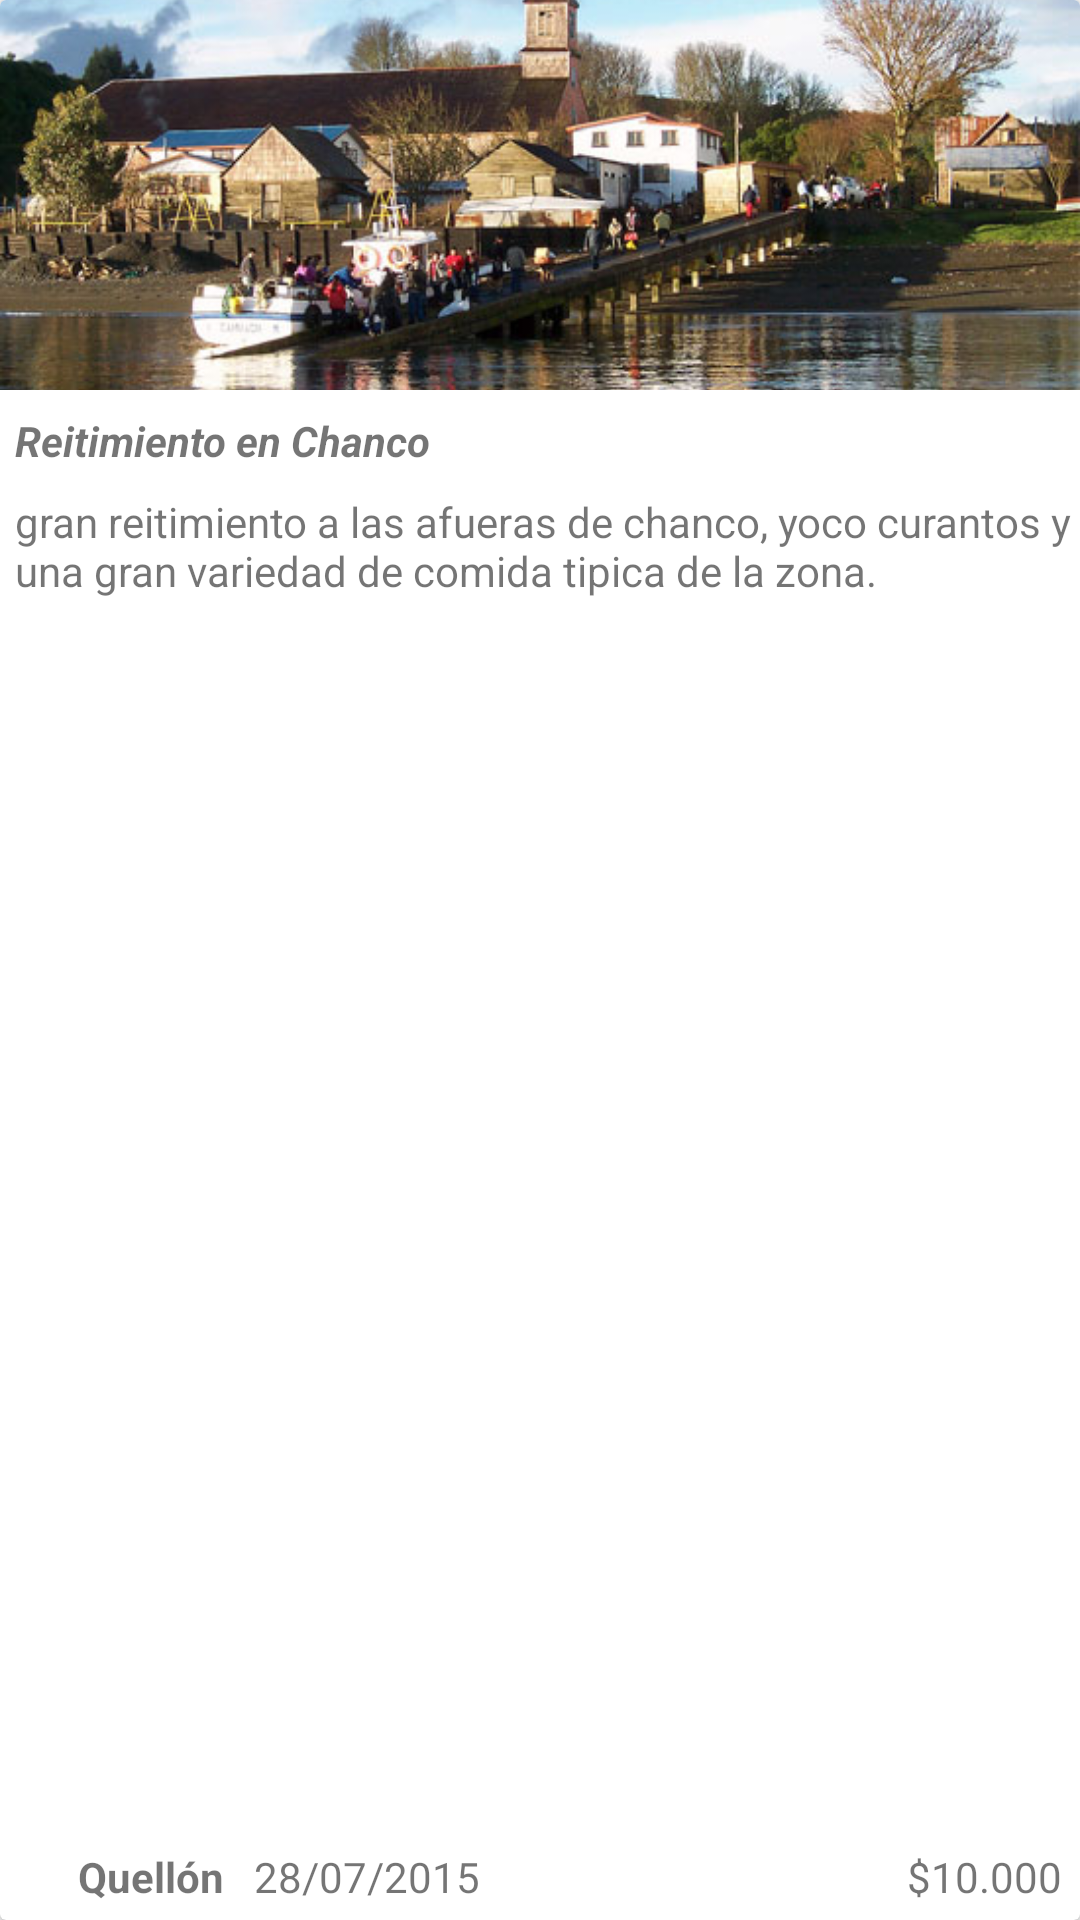

Reconstruct the res/layout file that produces this screen, plus the resources it refers to.
<!-- AndroidManifest.xml: application theme AppTheme -->
<!-- res/layout/eventos_list_item2.xml -->
<?xml version="1.0" encoding="utf-8"?>
<android.support.v7.widget.CardView xmlns:android="http://schemas.android.com/apk/res/android"
    android:layout_width="match_parent"
    android:layout_height="240dp"
    android:layout_marginLeft="5dp"
    android:layout_marginRight="5dp"
    android:layout_marginTop="5dp"
    android:layout_marginBottom="5dp"
    android:orientation="horizontal">

    <LinearLayout
        android:orientation="vertical"
        android:layout_width="match_parent"
        android:layout_height="match_parent"
        android:layout_marginBottom="5dp">

        <ImageView
            android:layout_width="match_parent"
            android:layout_height="130dp"
            android:id="@+id/eventoImagen"
            android:src="@drawable/mitosyleyendasdechiloe"
            android:scaleType="centerCrop" />

        <LinearLayout
            android:orientation="vertical"
            android:layout_width="match_parent"
            android:layout_height="match_parent"
            android:layout_marginLeft="5dp">

            <TextView
                android:layout_width="wrap_content"
                android:layout_height="wrap_content"
                android:text="Reitimiento en Chanco"
                android:id="@+id/txtEventoNombre"
                android:layout_marginTop="5dp"
                android:singleLine="true"
                android:elegantTextHeight="true"
                android:textStyle="bold|italic" />

            <TextView
                android:layout_width="match_parent"
                android:layout_height="wrap_content"
                android:text="gran reitimiento a las afueras de chanco, yoco curantos y una gran variedad de comida tipica de la zona."
                android:id="@+id/txtEventoDescripcion"
                android:layout_marginTop="5dp"
                android:maxLines="2"
                android:ellipsize="end" />

            <RelativeLayout
                android:layout_width="match_parent"
                android:layout_height="match_parent"
                android:layout_marginTop="5dp">

                <ImageView
                    android:layout_width="15dp"
                    android:layout_height="15dp"
                    android:id="@+id/imageView"
                    android:src="@drawable/ic_room_black_48dp"
                    android:layout_alignParentBottom="true"
                    android:layout_alignParentLeft="true"
                    android:layout_alignParentStart="true"
                    android:layout_marginLeft="6dp"
                    android:layout_marginBottom="2dp" />

                <TextView
                    android:layout_width="wrap_content"
                    android:layout_height="wrap_content"
                    android:text="$10.000"
                    android:id="@+id/txtEventoCosto"
                    android:layout_gravity="bottom"
                    android:layout_alignParentBottom="true"
                    android:layout_alignParentRight="true"
                    android:layout_alignParentEnd="true"
                    android:layout_marginRight="6dp" />

                <TextView
                    android:layout_width="wrap_content"
                    android:layout_height="wrap_content"
                    android:textAppearance="?android:attr/textAppearanceSmall"
                    android:text="Quellón"
                    android:id="@+id/textView"
                    android:textStyle="bold"
                    android:layout_alignParentBottom="true"
                    android:layout_toRightOf="@+id/imageView"
                    android:layout_toEndOf="@+id/imageView" />

                <TextView
                    android:layout_width="wrap_content"
                    android:layout_height="wrap_content"
                    android:textAppearance="?android:attr/textAppearanceSmall"
                    android:text="28/07/2015"
                    android:id="@+id/txtfechaEvento"
                    android:layout_alignParentBottom="true"
                    android:layout_toRightOf="@+id/textView"
                    android:layout_toEndOf="@+id/textView"
                    android:layout_marginLeft="10dp" />
            </RelativeLayout>
        </LinearLayout>
    </LinearLayout>
</android.support.v7.widget.CardView>
<!-- resources referenced by this layout -->
<resources>
  <!-- drawable mitosyleyendasdechiloe: jpg bitmap (drawable, 85207 bytes) -->
  <style name="AppTheme" parent="Theme.AppCompat.Light.DarkActionBar">
          <item name="windowActionBar">false</item>
          <item name="windowNoTitle">true</item>
  
          <item name="colorPrimary">@color/color_primary</item>
          <item name="colorPrimaryDark">@color/color_primary_dark</item>
          <item name="colorAccent">@color/color_accent</item>
      </style>
  <color name="color_primary">#2196F3</color>
  <color name="color_primary_dark">#1976D2</color>
  <color name="color_accent">#8BC34A</color>
</resources>
